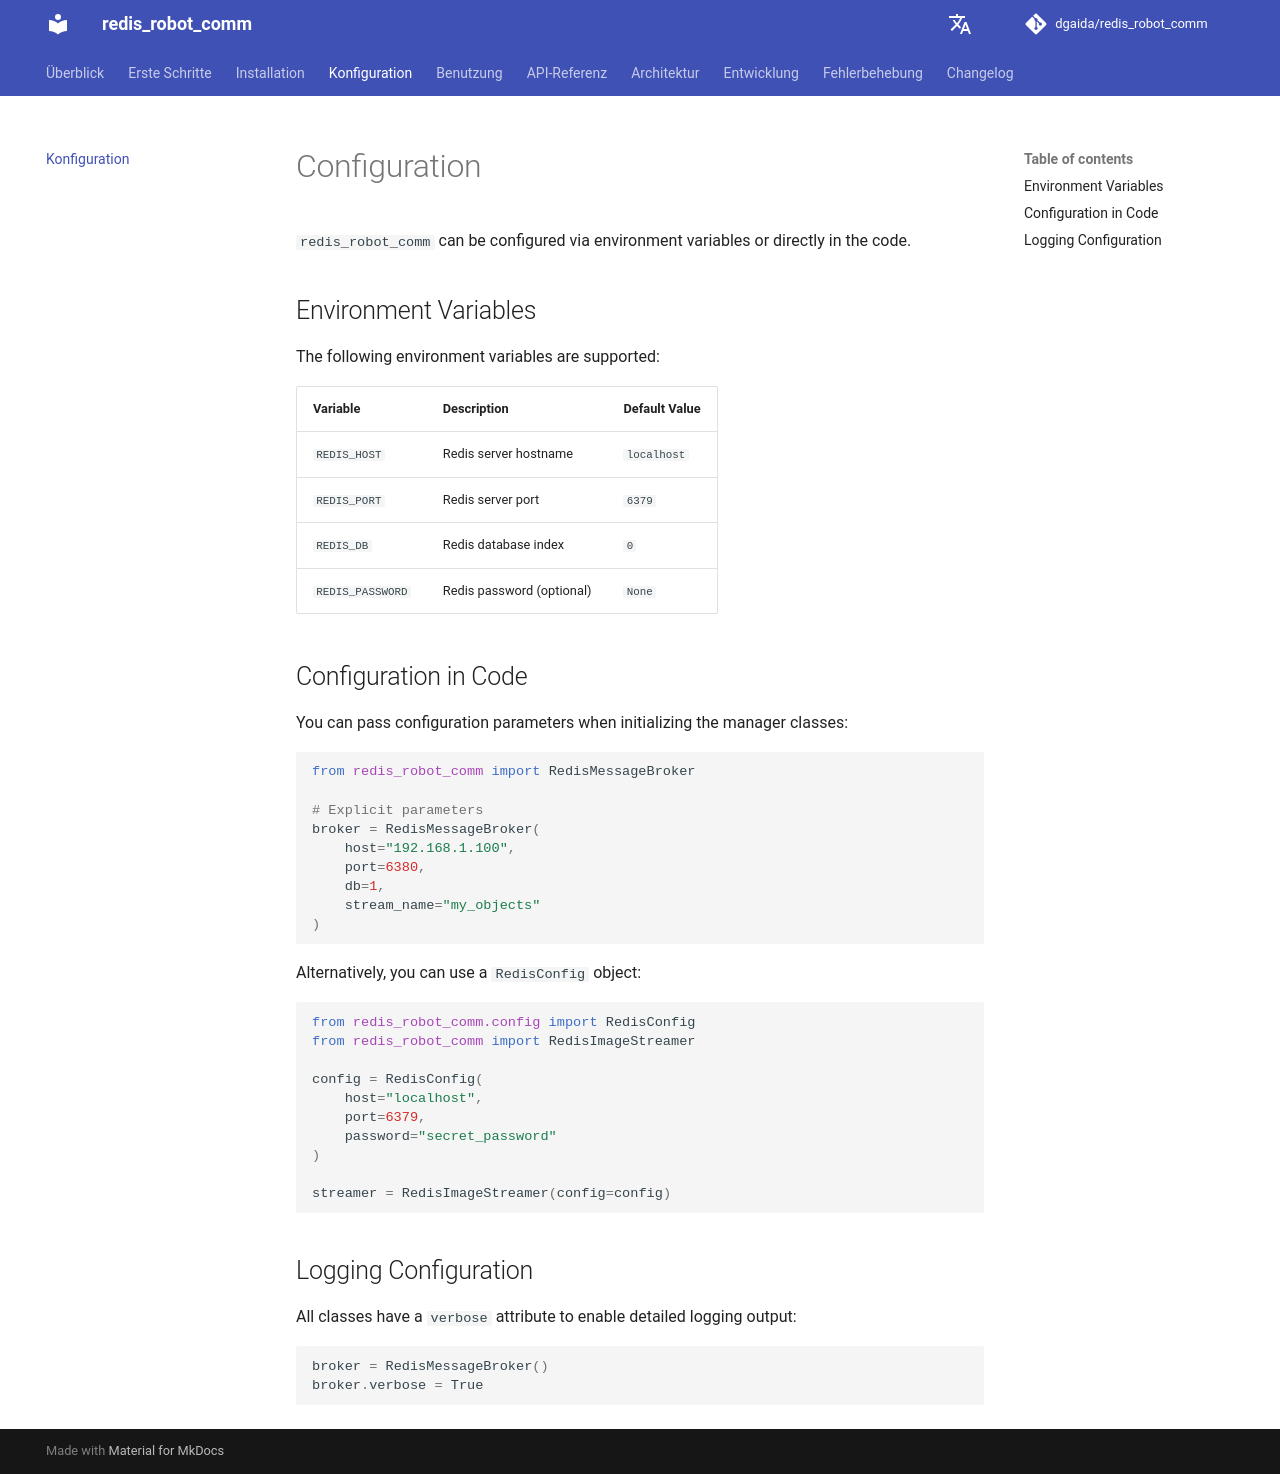

repository: dgaida/redis_robot_comm · page: dev/en/configuration/index.html · generator: mkdocs

# Configuration

`redis_robot_comm` can be configured via environment variables or directly in the code.

## Environment Variables

The following environment variables are supported:

| Variable | Description | Default Value |
|----------|-------------|---------------|
| `REDIS_HOST` | Redis server hostname | `localhost` |
| `REDIS_PORT` | Redis server port | `6379` |
| `REDIS_DB` | Redis database index | `0` |
| `REDIS_PASSWORD` | Redis password (optional) | `None` |

## Configuration in Code

You can pass configuration parameters when initializing the manager classes:

```python
from redis_robot_comm import RedisMessageBroker

# Explicit parameters
broker = RedisMessageBroker(
    host="192.168.1.100",
    port=6380,
    db=1,
    stream_name="my_objects"
)
```

Alternatively, you can use a `RedisConfig` object:

```python
from redis_robot_comm.config import RedisConfig
from redis_robot_comm import RedisImageStreamer

config = RedisConfig(
    host="localhost",
    port=6379,
    password="secret_password"
)

streamer = RedisImageStreamer(config=config)
```

## Logging Configuration

All classes have a `verbose` attribute to enable detailed logging output:

```python
broker = RedisMessageBroker()
broker.verbose = True
```
